Image classification data set "images_224" (alekkiq/neural-networks-g5 on GitHub). Class labels (3): bottles, cups, plates.

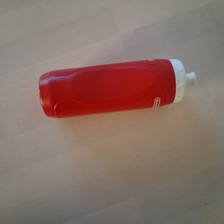
Label: bottles

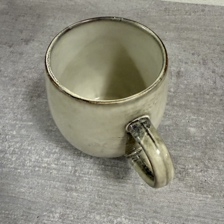
Label: cups

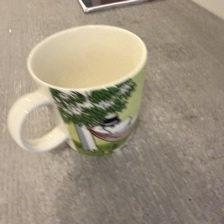
Label: cups

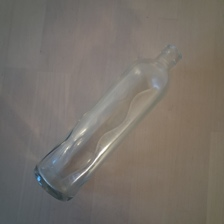
Label: bottles

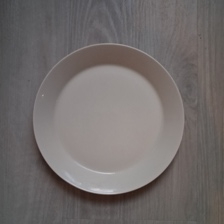
Label: plates

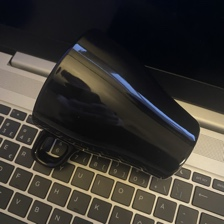
Label: cups
